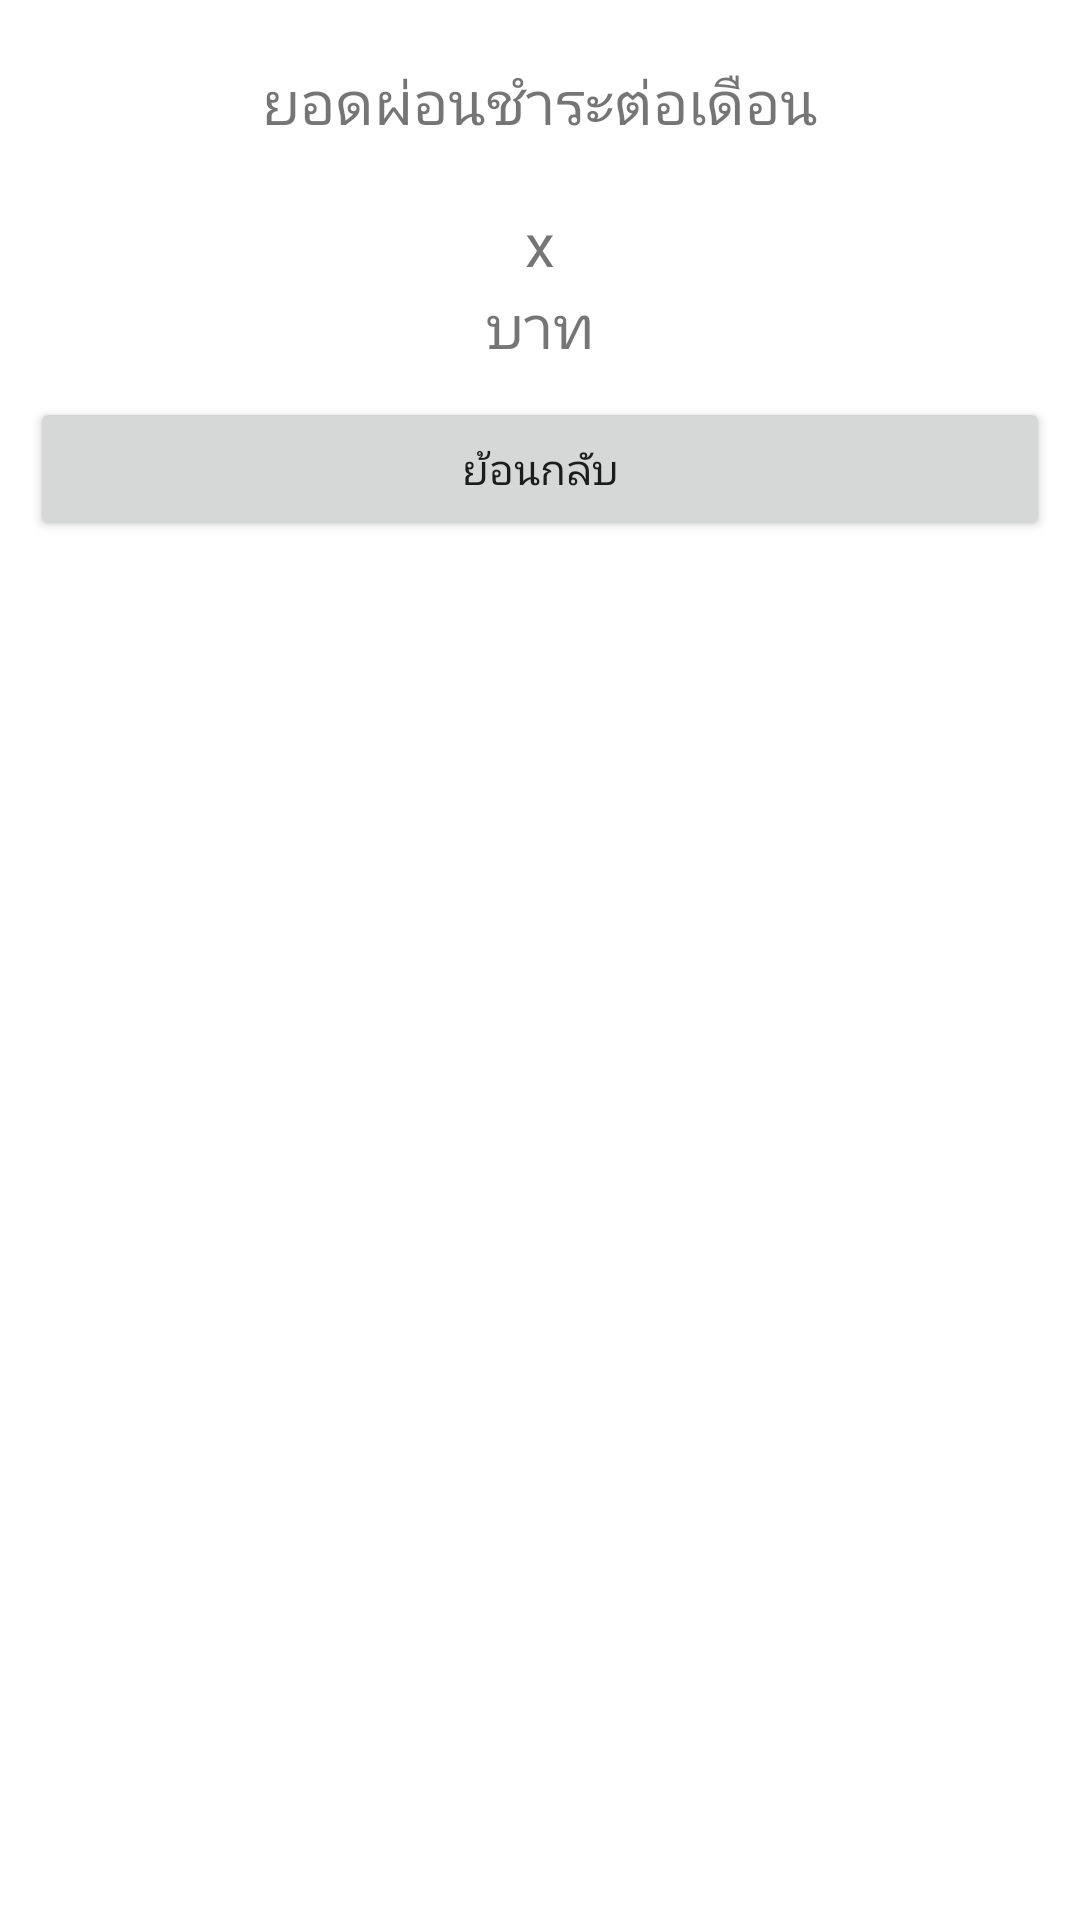

This screen was rendered from an Android layout file. Write that file and the resources it references.
<!-- AndroidManifest.xml: application theme Theme.Simpleloancalculator -->
<!-- res/layout/activity_calculate.xml -->
<?xml version="1.0" encoding="utf-8"?>
<LinearLayout
    xmlns:android="http://schemas.android.com/apk/res/android"
    xmlns:app="http://schemas.android.com/apk/res-auto"
    xmlns:tools="http://schemas.android.com/tools"
    android:layout_width="match_parent"
    android:layout_height="match_parent"
    android:orientation="vertical"
    tools:context=".CalculateActivity">

    <TextView
        android:layout_marginTop="20dp"
        android:layout_width="match_parent"
        android:layout_height="wrap_content"
        android:gravity="center"
        android:textSize="20dp"
        android:text="ยอดผ่อนชำระต่อเดือน"/>
    <TextView
        android:id="@+id/tv01"
        android:layout_marginTop="20dp"
        android:layout_width="match_parent"
        android:layout_height="wrap_content"
        android:gravity="center"
        android:textSize="20dp"
        android:text="x"/>
    <TextView
        android:layout_width="match_parent"
        android:layout_height="wrap_content"
        android:gravity="center"
        android:textSize="20dp"
        android:text="บาท"/>
    <Button
        android:id="@+id/btn00"
        android:layout_width="match_parent"
        android:layout_height="wrap_content"
        android:layout_marginTop="20dp"
        android:layout_margin="10dp"
        android:text="ย้อนกลับ"/>


</LinearLayout>
<!-- resources referenced by this layout -->
<resources>
  <style name="Theme.Simpleloancalculator" parent="Theme.MaterialComponents.DayNight.DarkActionBar">
          
          <item name="colorPrimary">@color/purple_500</item>
          <item name="colorPrimaryVariant">@color/purple_700</item>
          <item name="colorOnPrimary">@color/white</item>
          
          <item name="colorSecondary">@color/teal_200</item>
          <item name="colorSecondaryVariant">@color/teal_700</item>
          <item name="colorOnSecondary">@color/black</item>
          
          <item name="android:statusBarColor" tools:targetApi="l">?attr/colorPrimaryVariant</item>
          
      </style>
  <!-- not gathered from this repository: default colours our renderer supplied (Android Studio template values) -->
  <color name="purple_500">#FF6200EE</color>
  <color name="purple_700">#FF3700B3</color>
  <color name="teal_200">#FF03DAC5</color>
  <color name="teal_700">#FF018786</color>
  <color name="black">#FF000000</color>
  <color name="white">#FFFFFFFF</color>
</resources>
